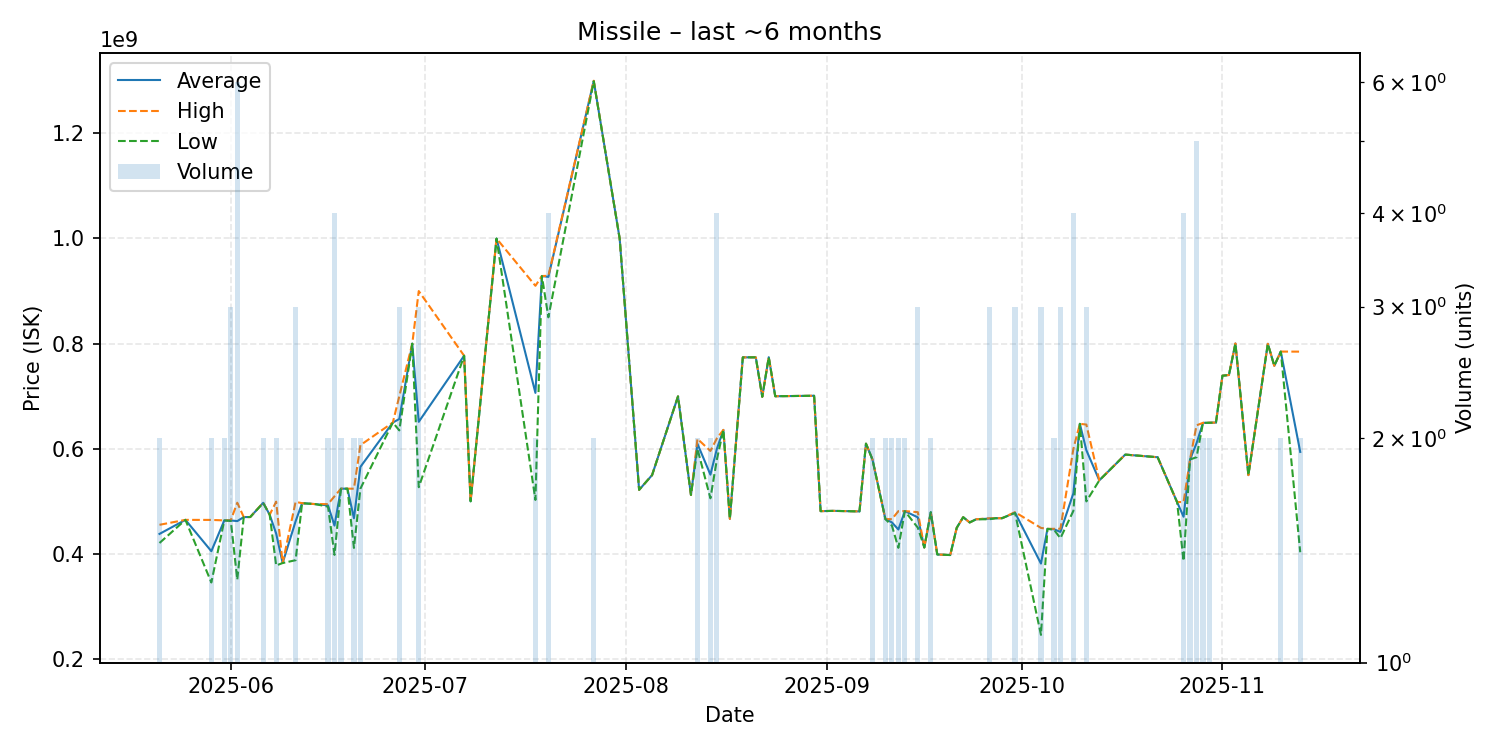

Data behind this chart, as committed beside it:
date, average, highest, lowest, order_count, volume
2025-05-21, 438200000, 455500000, 420900000, 2, 2
2025-05-25, 464900000, 464900000, 464900000, 1, 1
2025-05-29, 405300000, 464800000, 345800000, 2, 2
2025-05-31, 463800000, 463900000, 463700000, 2, 2
2025-06-01, 463800000, 464200000, 463000000, 3, 3
2025-06-02, 462550000, 497500000, 351200000, 6, 6
2025-06-03, 470200000, 470200000, 470200000, 1, 1
2025-06-04, 470300000, 470300000, 470300000, 1, 1
2025-06-06, 497300000, 497600000, 497000000, 2, 2
2025-06-07, 474700000, 474700000, 474700000, 1, 1
2025-06-08, 438850000, 499500000, 378200000, 2, 2
2025-06-09, 382800000, 382800000, 382800000, 1, 1
2025-06-11, 462200000, 499200000, 388200000, 3, 3
2025-06-12, 496600000, 496600000, 496600000, 1, 1
2025-06-14, 494900000, 494900000, 494900000, 1, 1
2025-06-16, 492450000, 494900000, 490000000, 2, 2
2025-06-17, 454025000, 509700000, 398350000, 4, 4
2025-06-18, 524200000, 524200000, 524200000, 2, 2
2025-06-19, 524200000, 524200000, 524200000, 1, 1
2025-06-20, 467900000, 524200000, 411600000, 2, 2
2025-06-21, 565650000, 607000000, 524300000, 2, 2
2025-06-26, 650000000, 650000000, 650000000, 1, 1
2025-06-27, 656700000, 700000000, 635050000, 3, 3
2025-06-29, 800000000, 800000000, 800000000, 1, 1
2025-06-30, 651333333, 900000000, 527000000, 3, 3
2025-07-07, 777000000, 777000000, 777000000, 1, 1
2025-07-08, 500200000, 500200000, 500200000, 1, 1
2025-07-12, 999900000, 999900000, 999900000, 1, 1
2025-07-18, 706400000, 910000000, 502800000, 2, 2
2025-07-19, 928600000, 928600000, 928600000, 1, 1
2025-07-20, 926950000, 929000000, 850000000, 4, 4
2025-07-27, 1299500000, 1300000000, 1299000000, 2, 2
2025-07-31, 999700000, 999700000, 999700000, 1, 1
2025-08-03, 522000000, 522000000, 522000000, 1, 1
2025-08-05, 550000000, 550000000, 550000000, 1, 1
2025-08-09, 699700000, 699700000, 699700000, 1, 1
2025-08-11, 512300000, 512300000, 512300000, 1, 1
2025-08-12, 609500000, 619000000, 600000000, 2, 2
2025-08-14, 550900000, 595900000, 505900000, 2, 2
2025-08-15, 599975000, 620000000, 579950000, 4, 4
2025-08-16, 636000000, 636000000, 636000000, 1, 1
2025-08-17, 466800000, 466800000, 466800000, 1, 1
2025-08-19, 773900000, 773900000, 773900000, 1, 1
2025-08-21, 774000000, 774000000, 774000000, 1, 1
2025-08-22, 699000000, 699000000, 699000000, 1, 1
2025-08-23, 774200000, 774200000, 774200000, 1, 1
2025-08-24, 700000000, 700000000, 700000000, 1, 1
2025-08-30, 700900000, 700900000, 700900000, 1, 1
2025-08-31, 481500000, 481500000, 481500000, 1, 1
2025-09-02, 482000000, 482000000, 482000000, 1, 1
2025-09-06, 481000000, 481000000, 481000000, 1, 1
2025-09-07, 609800000, 609800000, 609800000, 1, 1
2025-09-08, 579850000, 579900000, 579800000, 2, 2
2025-09-10, 466350000, 466400000, 466300000, 2, 2
2025-09-11, 460050000, 466200000, 453900000, 2, 2
2025-09-12, 446600000, 481500000, 411700000, 2, 2
2025-09-13, 481550000, 481600000, 481500000, 2, 2
2025-09-15, 469700000, 479550000, 450000000, 3, 3
2025-09-16, 412300000, 412300000, 412300000, 1, 1
2025-09-17, 479450000, 479500000, 479400000, 2, 2
... 36 more rows
